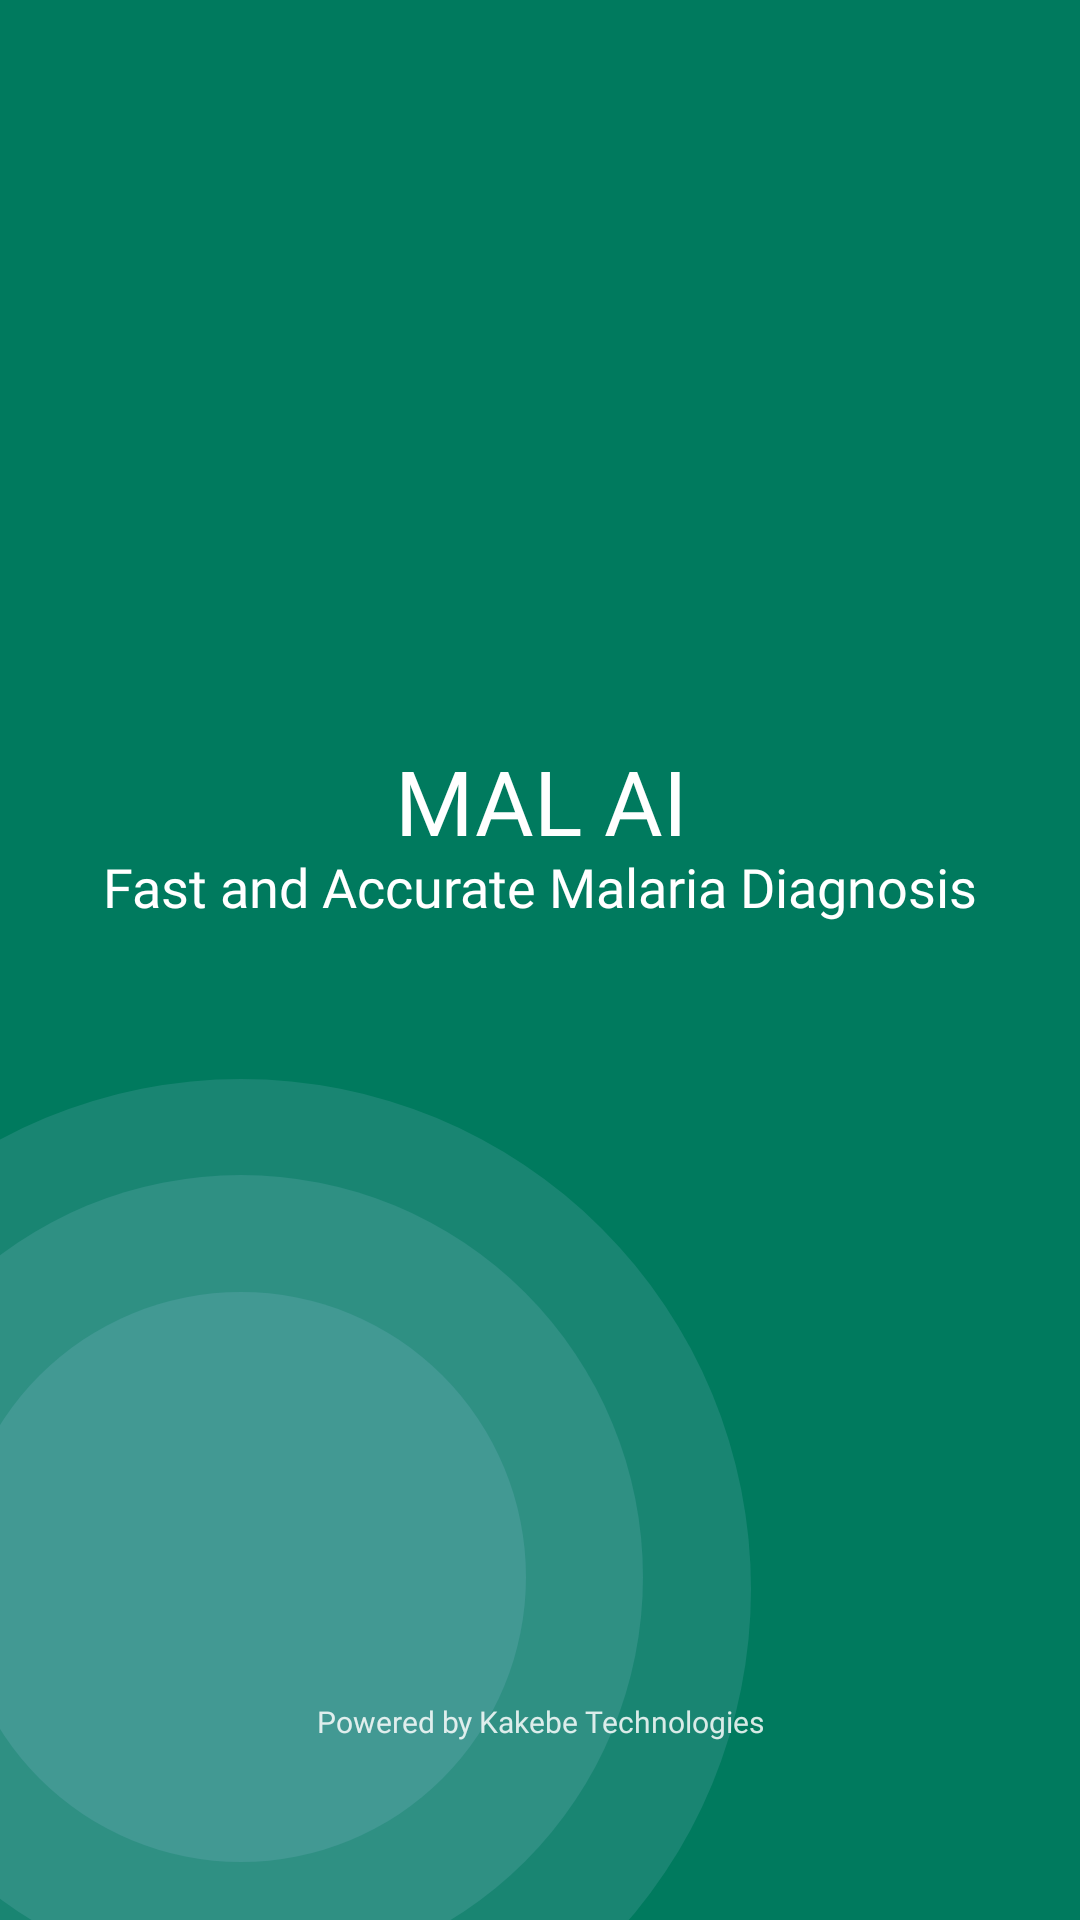

Produce the Android XML layout that renders to this screen, including the resource entries it uses.
<!-- AndroidManifest.xml: application theme Theme.MalAI -->
<!-- res/layout/activity_splash_activity.xml -->
<?xml version="1.0" encoding="utf-8"?>
<LinearLayout xmlns:android="http://schemas.android.com/apk/res/android"
    xmlns:tools="http://schemas.android.com/tools"
    android:layout_width="match_parent"
    android:layout_height="match_parent"
    android:background="@color/primary_color"
    android:orientation="vertical"
    tools:context=".SplashActivity">


    <RelativeLayout
        android:layout_width="match_parent"
        android:layout_height="match_parent">


        <RelativeLayout
            android:id="@+id/bigcirclebottom"
            android:layout_width="match_parent"
            android:layout_height="wrap_content"
            android:layout_alignParentBottom="true">

            <ImageView
                android:id="@+id/splashimage2"
                android:layout_width="match_parent"
                android:layout_height="wrap_content"
                android:layout_alignParentLeft="true"
                android:layout_alignParentTop="true"
                android:layout_centerHorizontal="true"
                android:layout_marginLeft="-200dp"
                android:layout_marginBottom="-60dp"
                android:src="@drawable/ic_component_2__1_" />

        </RelativeLayout>

        <LinearLayout
            android:id="@+id/centeritem"
            android:layout_width="match_parent"
            android:layout_height="match_parent"
            android:layout_above="@+id/endfootertext"
            android:gravity="center_vertical"
            android:orientation="vertical">


            <TextView
                android:id="@+id/introtext"
                android:layout_width="match_parent"
                android:layout_height="wrap_content"
                android:layout_below="@+id/splashimage"
                android:layout_marginHorizontal="20dp"
                android:layout_marginTop="10dp"
                android:fontFamily="@font/poppinsbold"
                android:gravity="center"
                android:includeFontPadding="false"
                android:text="MAL AI"
                android:textColor="@color/white"
                android:textSize="30sp" />

            <TextView
                android:id="@+id/secondintrotext"
                android:layout_width="match_parent"
                android:layout_height="wrap_content"
                android:layout_below="@id/introtext"
                android:layout_marginHorizontal="20dp"
                android:fontFamily="@font/poppinsregular"
                android:gravity="center"
                android:includeFontPadding="false"
                android:text="Fast and Accurate Malaria Diagnosis"
                android:textColor="@color/white"
                android:textSize="18sp" />


        </LinearLayout>

        <TextView
            android:id="@+id/endfootertext"
            android:layout_width="match_parent"
            android:layout_height="wrap_content"
            android:layout_alignParentBottom="true"
            android:layout_marginStart="20dp"
            android:layout_marginTop="20dp"
            android:layout_marginEnd="20dp"
            android:layout_marginBottom="60dp"
            android:fontFamily="@font/poppinsregular"
            android:gravity="center"
            android:includeFontPadding="false"
            android:text="Powered by Kakebe Technologies"
            android:textColor="@color/text_on_green"
            android:textSize="10sp" />


    </RelativeLayout>


</LinearLayout>
<!-- resources referenced by this layout -->
<resources>
  <color name="primary_color">#007A5E</color>
  <color name="text_on_green">#D5FFFFFF</color>
  <color name="white">#FFFFFFFF</color>
  <!-- drawable ic_component_2__1_ (drawable) -->
  <vector xmlns:android="http://schemas.android.com/apk/res/android"
      android:width="340dp"
      android:height="340dp"
      android:viewportWidth="340"
      android:viewportHeight="340">
      <path
          android:pathData="M170,170m-170,0a170,170 0,1 1,340 0a170,170 0,1 1,-340 0"
          android:strokeAlpha="0.63"
          android:fillColor="#C8D4FF"
          android:fillAlpha="0.126"/>
      <path
          android:pathData="M170,166m-134,0a134,134 0,1 1,268 0a134,134 0,1 1,-268 0"
          android:strokeAlpha="0.63"
          android:fillColor="#C8D4FF"
          android:fillAlpha="0.126"/>
      <path
          android:pathData="M170,166m-95,0a95,95 0,1 1,190 0a95,95 0,1 1,-190 0"
          android:strokeAlpha="0.63"
          android:fillColor="#C8D4FF"
          android:fillAlpha="0.126"/>
  </vector>
  <style name="Theme.MalAI" parent="Theme.MaterialComponents.DayNight.NoActionBar">
          
          <item name="colorPrimary">@color/primary_color</item>
          <item name="colorPrimaryVariant">@color/primary_color_variant</item>
          <item name="colorOnPrimary">@color/white</item>
          
          <item name="colorSecondary">#AB86C6</item>
          <item name="colorSecondaryVariant">@color/secondary_variant</item>
          <item name="colorOnSecondary">#FFC107</item>
          
          <item name="android:navigationBarColor">#124A2678</item>
          <item name="android:statusBarColor">#124A2678</item>
          <item name="android:windowBackground">@color/primary_color</item>
          <item name="android:windowNoTitle">true</item>
          <item name="android:windowActionBar">false</item>
          <item name="android:windowContentOverlay">@null</item>
      </style>
  <color name="primary_color_variant">#1E88E5</color>
  <color name="secondary_variant">#00ACC1</color>
</resources>
